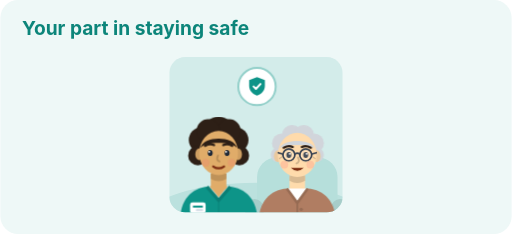
t = 0.00 s
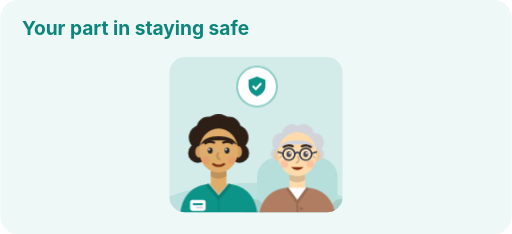
t = 1.45 s
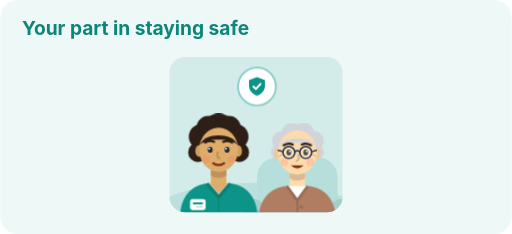
t = 2.20 s
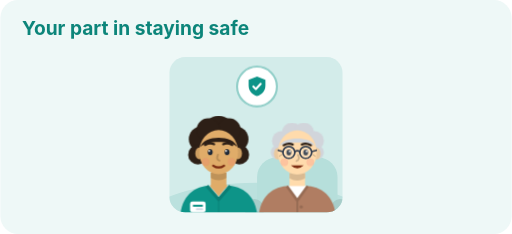
t = 3.70 s
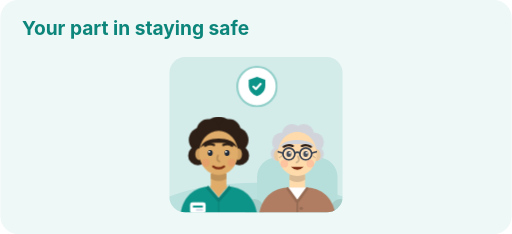
t = 4.33 s
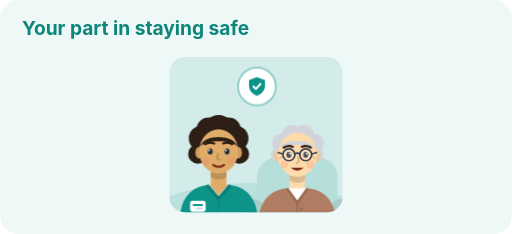
t = 5.59 s

The animated SVG that drew these frames (rendered in a browser with its animation timeline set to each time). Animation: 4 CSS @keyframes rules; one cycle of 6.70 s, repeats indefinitely.

<svg xmlns="http://www.w3.org/2000/svg" viewBox="0 0 520 238" width="640" height="293" role="img" aria-labelledby="t d" data-generator="make-illustration" data-accent="#0d9488">
  <title id="t">Your part in staying safe</title>
  <desc id="d">A care worker sitting with an older person they support, beside the heading “Your part in staying safe”.</desc>
  <style>
    text { font-family: Inter, Arial, sans-serif; }
    .bob { animation: bob 4.5s ease-in-out infinite; transform-box: fill-box; transform-origin: 50% 100%; }
    .blink { animation: blink 6s step-end infinite; transform-box: fill-box; transform-origin: 50% 50%; }
    .pulse { animation: pulse 2.6s ease-in-out infinite; transform-box: fill-box; transform-origin: 50% 50%; }
    .rise { animation: rise .5s ease-out both; }
    @keyframes bob { 0%,100% { transform: translateY(0) } 50% { transform: translateY(-2.5px) } }
    @keyframes blink { 0%,92%,100% { transform: scaleY(1) } 95% { transform: scaleY(.1) } }
    @keyframes pulse { 0%,100% { transform: scale(1) } 50% { transform: scale(1.07) } }
    @keyframes rise { from { opacity:0; transform: translateY(6px) } to { opacity:1; transform: translateY(0) } }
    @media (prefers-reduced-motion: reduce) {
      .bob, .blink, .pulse, .rise { animation: none }
    }
  </style>
  <defs><clipPath id="panel"><rect width="176" height="158" rx="16"/></clipPath></defs>
  <rect width="520" height="238" rx="18" fill="#eef8f7"/>
  <text x="22" y="36" font-size="19.5" font-weight="700" fill="#0c857a">Your part in staying safe</text>
  <g transform="translate(172 58)">
    <rect width="176" height="158" rx="16" fill="#d3ecea"/>
    <g clip-path="url(#panel)">
      <ellipse cx="88" cy="162" rx="109.12" ry="34" fill="#bbe1de"/>
      <g transform="translate(130 118) scale(1.32 1.32)">
    <rect x="-31" y="-12" width="62" height="60" rx="15" fill="#b6dfdb"/>
      <rect x="-40" y="20" width="14" height="26" rx="7" fill="#a7cdc9"/>
      <rect x="26" y="20" width="14" height="26" rx="7" fill="#a7cdc9"/>
    <g class="bob" style="animation-delay:0.7s">
      <g fill="#d1d5db"><circle cx="-12" cy="-23" r="7.5"/><circle cx="-4" cy="-29" r="8"/><circle cx="5" cy="-29" r="8"/><circle cx="13" cy="-23" r="7.5"/><circle cx="-15" cy="-14" r="5.5"/><circle cx="15" cy="-14" r="5.5"/></g>
      
      <path d="M-6 2 h12 v11 c-3 3 -9 3 -12 0z" fill="#ffdbac"/>
      <path d="M-6 2 h12 v4 q-6 3.5 -12 0z" fill="#d9ba92"/>
      <path d="M-30 40 C-30 22 -21 13 -8 12 L0 21 L8 12 C21 13 30 22 30 40 Z" fill="#b07d62"/>
      <path d="M-8 12 L0 23 L8 12 Z" fill="#fff"/>
      <path d="M-8 12 L0 23 L8 12" stroke="#976c54" stroke-width="2" fill="none" stroke-linejoin="round"/>
      <path d="M0 23 V40" stroke="#976c54" stroke-width="1.4"/>
      <circle cx="3" cy="28" r="1.3" fill="#976c54"/><circle cx="3" cy="35" r="1.3" fill="#976c54"/>
      
      <ellipse cx="-15" cy="-13" rx="3" ry="4.5" fill="#ebc99e"/><ellipse cx="15" cy="-13" rx="3" ry="4.5" fill="#ebc99e"/>
      <ellipse cx="0" cy="-14" rx="15" ry="17" fill="#ffdbac"/>
      <path d="M-13.5 -19 C-11 -26.5 11 -26.5 13.5 -19 C9 -22.5 -9 -22.5 -13.5 -19 Z" fill="#d1d5db"/>
      
      
      <path d="M-10.5 -19.5 q3.8 -2.2 7 -0.6 M3.5 -20.1 q3.2 -1.6 7 0.6" stroke="#2d1f16" stroke-width="1.7" fill="none" stroke-linecap="round"/>
      <g class="blink">
        <ellipse cx="-6.5" cy="-14" rx="1.9" ry="2.3" fill="#1f2937"/>
        <ellipse cx="6.5" cy="-14" rx="1.9" ry="2.3" fill="#1f2937"/>
        <circle cx="-5.8" cy="-14.8" r=".7" fill="#fff"/>
        <circle cx="7.2" cy="-14.8" r=".7" fill="#fff"/>
      </g>
      <path d="M-12 -12.2 l-1.8 1.1 M12 -12.2 l1.8 1.1" stroke="#d1b48d" stroke-width=".9" stroke-linecap="round"/>
      <g fill="#fff" fill-opacity=".18" stroke="#374151" stroke-width="1.3"><circle cx="-6.5" cy="-14" r="4.6"/><circle cx="6.5" cy="-14" r="4.6"/></g><path d="M-1.9 -14.6 q1.9 -1.4 3.8 0 M-11.1 -14.6 L-14.6 -15.6 M11.1 -14.6 L14.6 -15.6" stroke="#374151" stroke-width="1.3" fill="none" stroke-linecap="round"/>
      <path d="M0.5 -12 q1.8 3.8 -1.2 4.6" stroke="#d1b48d" stroke-width="1.4" fill="none" stroke-linecap="round"/>
      <path d="M-5 -4 q5 4.6 10 0 z" fill="#7c2d12"/>
      <circle cx="-10" cy="-6.5" r="3" fill="#f87171" opacity="0.22"/>
      <circle cx="10" cy="-6.5" r="3" fill="#f87171" opacity="0.22"/>
    </g></g><g transform="translate(50 116) scale(-1.32 1.32)">
    
    <g class="bob" style="animation-delay:0s">
      <g fill="#2d1f16"><circle cx="-13" cy="-24" r="10"/><circle cx="0" cy="-30" r="12"/><circle cx="13" cy="-24" r="10"/><circle cx="-16" cy="-12" r="7.5"/><circle cx="16" cy="-12" r="7.5"/><circle cx="-8" cy="-31" r="9"/><circle cx="8" cy="-31" r="9"/></g>
      
      <path d="M-6 2 h12 v11 c-3 3 -9 3 -12 0z" fill="#e0ac69"/>
      <path d="M-6 2 h12 v4 q-6 3.5 -12 0z" fill="#be9259"/>
      <path d="M-30 40 C-30 22 -21 13 -8 12 L0 21 L8 12 C21 13 30 22 30 40 Z" fill="#0d9488"/>
      <path d="M-7 11.5 L0 20 L7 11.5 Z" fill="#e0ac69"/>
      <path d="M-9 12 L0 22.5 L9 12" stroke="#0b7f75" stroke-width="2.5" fill="none" stroke-linejoin="round"/>
      <path d="M0 22.5 V40" stroke="#0b7f75" stroke-width="1.2" opacity=".5"/>
      <rect x="10" y="24" width="12" height="8.5" rx="1.8" fill="#fff"/>
      <rect x="12" y="26.5" width="8" height="1.6" rx=".8" fill="#0d9488"/>
      <rect x="12" y="29.3" width="5.5" height="1.4" rx=".7" fill="#cbd5e1"/>
      
      <ellipse cx="-15" cy="-13" rx="3" ry="4.5" fill="#ce9e61"/><ellipse cx="15" cy="-13" rx="3" ry="4.5" fill="#ce9e61"/>
      <ellipse cx="0" cy="-14" rx="15" ry="17" fill="#e0ac69"/>
      <path d="M-14 -18 C-12 -27.5 12 -27.5 14 -18 C10 -23 -10 -23 -14 -18 Z" fill="#2d1f16"/>
      
      
      <path d="M-10.5 -19.5 q3.8 -2.2 7 -0.6 M3.5 -20.1 q3.2 -1.6 7 0.6" stroke="#2d1f16" stroke-width="1.7" fill="none" stroke-linecap="round"/>
      <g class="blink">
        <ellipse cx="-6.5" cy="-14" rx="1.9" ry="2.3" fill="#1f2937"/>
        <ellipse cx="6.5" cy="-14" rx="1.9" ry="2.3" fill="#1f2937"/>
        <circle cx="-5.8" cy="-14.8" r=".7" fill="#fff"/>
        <circle cx="7.2" cy="-14.8" r=".7" fill="#fff"/>
      </g>
      
      
      <path d="M0.5 -12 q1.8 3.8 -1.2 4.6" stroke="#b88d56" stroke-width="1.4" fill="none" stroke-linecap="round"/>
      <path d="M-4.2 -3.6 q4.2 3 8.4 0" stroke="#7c2d12" stroke-width="1.7" fill="none" stroke-linecap="round"/>
      <circle cx="-10" cy="-6.5" r="3" fill="#f87171" opacity="0.22"/>
      <circle cx="10" cy="-6.5" r="3" fill="#f87171" opacity="0.22"/>
    </g></g>
    </g>
    <g transform="translate(89 30)"><g class="pulse">
      <circle r="19" fill="#fff" stroke="#92cfc9" stroke-width="2"/>
      <g transform="translate(-12 -12)"><path d="M12 2.5 L20 5.5 V11 C20 16 16.6 19.6 12 21.2 C7.4 19.6 4 16 4 11 V5.5 Z" fill="#0d9488"/><path d="M8.5 12 l2.4 2.4 l4.6 -5" stroke="#fff" stroke-width="2" fill="none" stroke-linecap="round" stroke-linejoin="round"/></g>
    </g></g>
  </g>
  
</svg>
